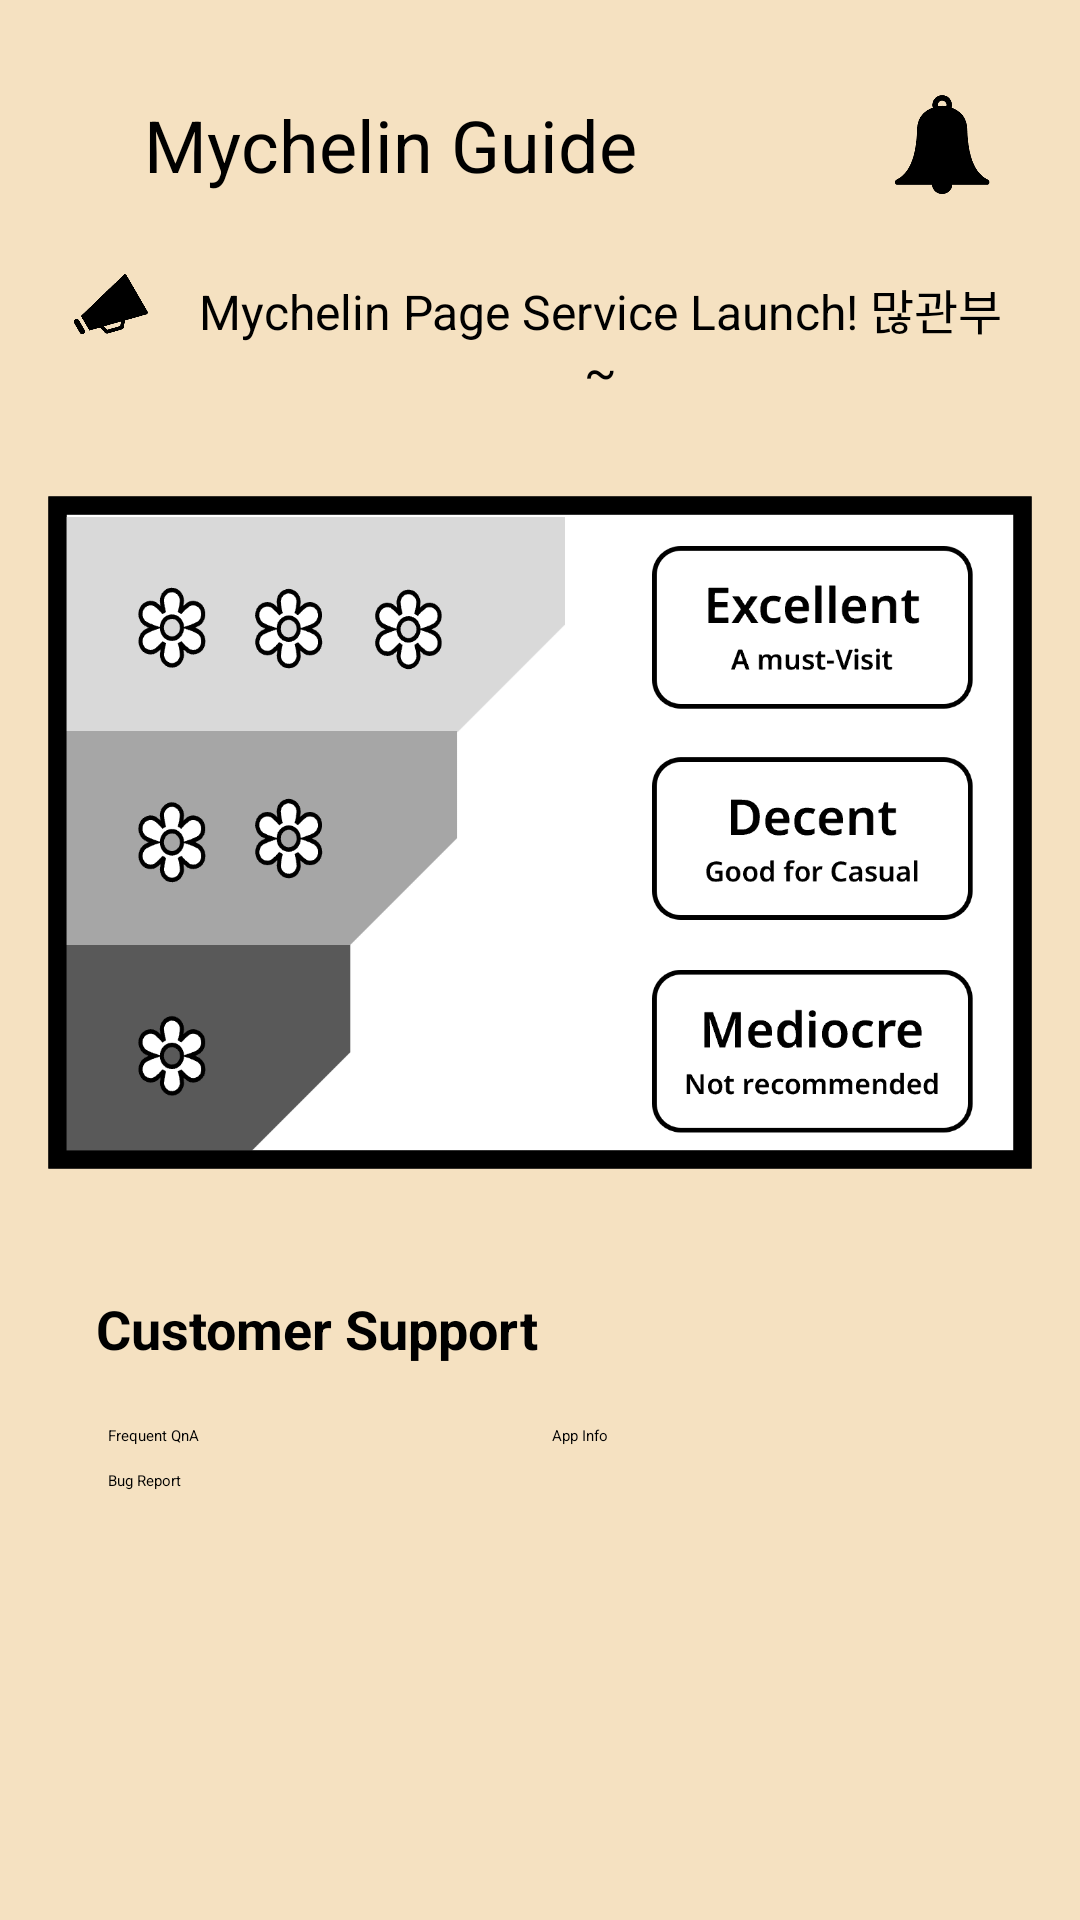

Android layout source for this screen:
<!-- AndroidManifest.xml: application theme Theme.App.Starting -->
<!-- res/layout/fragment_menu.xml -->
<?xml version="1.0" encoding="utf-8"?>
<androidx.constraintlayout.widget.ConstraintLayout
    xmlns:android="http://schemas.android.com/apk/res/android"
    xmlns:app="http://schemas.android.com/apk/res-auto"
    xmlns:tools="http://schemas.android.com/tools"
    android:layout_width="match_parent"
    android:layout_height="match_parent"
    android:background="#F5E1C1">

    <TextView
        android:id="@+id/titleText"
        android:layout_width="wrap_content"
        android:layout_height="wrap_content"
        android:layout_marginStart="48dp"
        android:layout_marginTop="32dp"
        android:text="Mychelin Guide"
        android:textColor="@android:color/black"
        android:textSize="24sp"
        app:layout_constraintStart_toStartOf="parent"
        app:layout_constraintTop_toTopOf="parent"
        tools:visibility="visible" />

    <ImageButton
        android:id="@+id/btnNotice"
        android:layout_width="60dp"
        android:layout_height="60dp"
        android:src="@drawable/icon_notice"
        android:scaleType="fitCenter"
        android:padding="8dp"
        android:background="?attr/selectableItemBackgroundBorderless"
        android:layout_marginEnd="16dp"
        app:layout_constraintTop_toTopOf="@id/titleText"
        app:layout_constraintBottom_toBottomOf="@id/titleText"
        app:layout_constraintRight_toRightOf="parent"
        android:contentDescription="go to Notice"
        app:tint="@null"
        tools:visibility="visible" />

    <LinearLayout
        android:id="@+id/announcementLayout"
        android:layout_width="match_parent"
        android:layout_height="wrap_content"
        android:orientation="horizontal"
        android:background="@drawable/rounded_background"
        android:padding="6dp"
        android:layout_margin="16dp"
        app:layout_constraintTop_toBottomOf="@id/titleText">

        <ImageView
            android:layout_width="30dp"
            android:layout_height="30dp"
            android:src="@drawable/icon_announce" />

        <TextView
            android:id="@+id/announcementText"
            android:layout_width="0dp"
            android:layout_height="wrap_content"
            android:layout_marginStart="10dp"
            android:layout_marginTop="5dp"
            android:layout_weight="1"
            android:text="Mychelin Page Service Launch! 많관부~"
            android:textAlignment="center"
            android:textColor="@android:color/black"
            android:textSize="16sp" />
    </LinearLayout>

    <ImageView
        android:id="@+id/ratingsImage"
        android:layout_width="match_parent"
        android:layout_height="0dp"
        android:layout_margin="16dp"
        android:scaleType="fitCenter"
        android:src="@drawable/rating_std"
        app:layout_constraintTop_toBottomOf="@id/announcementLayout"
        app:layout_constraintBottom_toTopOf="@id/supportLayout" />

    <LinearLayout
        android:id="@+id/supportLayout"
        android:layout_width="match_parent"
        android:layout_height="wrap_content"
        android:layout_margin="16dp"
        android:background="@drawable/rounded_background"
        android:orientation="vertical"
        android:padding="16dp"
        app:layout_constraintBottom_toTopOf="@+id/emptyLayout">

        <TextView
            android:layout_width="match_parent"
            android:layout_height="wrap_content"
            android:layout_marginBottom="16dp"
            android:text="Customer Support"
            android:textSize="18sp"
            android:textStyle="bold" />

        <GridLayout
            android:layout_width="match_parent"
            android:layout_height="wrap_content"
            android:columnCount="2"
            android:rowCount="1">

            <Button
                android:id="@+id/btnFrequentQna"
                android:layout_width="0dp"
                android:layout_height="wrap_content"
                android:layout_columnWeight="1"
                android:layout_margin="4dp"
                android:backgroundTint="#E0E0E0"
                android:text="Frequent QnA"
                android:textColor="@android:color/black" />

            <Button
                android:id="@+id/btnServiceInfo"
                android:layout_width="0dp"
                android:layout_height="wrap_content"
                android:layout_columnWeight="1"
                android:layout_margin="4dp"
                android:backgroundTint="#E0E0E0"
                android:text="App Info"
                android:textColor="@android:color/black" />
        </GridLayout>
        <Button
            android:id="@+id/btnReport"
            android:layout_width="match_parent"
            android:layout_height="wrap_content"
            android:layout_margin="4dp"
            android:layout_marginTop="16dp"
            android:backgroundTint="#E0E0E0"
            android:text="Bug Report"
            android:textColor="@android:color/black" />
    </LinearLayout>

    <TextView
        android:id="@+id/emptyLayout"
        android:layout_width="match_parent"
        android:layout_height="wrap_content"
        android:text=" "
        android:padding="40dp"
        android:layout_margin="20dp"
        android:layout_marginTop="30dp"
        android:layout_marginBottom="30dp"
        android:background="#F5E1C1"
        app:layout_constraintBottom_toBottomOf="parent"/>

</androidx.constraintlayout.widget.ConstraintLayout>
<!-- resources referenced by this layout -->
<resources>
  <!-- drawable icon_announce: png bitmap (drawable, 3311 bytes) -->
  <!-- drawable icon_notice: png bitmap (drawable, 1823 bytes) -->
  <!-- drawable rating_std: png bitmap (drawable, 34066 bytes) -->
</resources>
